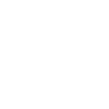
t = 0.00 s
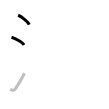
t = 2.25 s
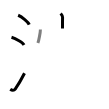
t = 4.50 s
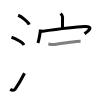
t = 6.50 s
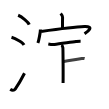
t = 8.75 s
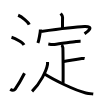
t = 11.00 s

The animated SVG that drew these frames (rendered in a browser with its animation timeline set to each time). Animation: 11 SMIL elements (animate=11); one cycle of 11.00 s.

<svg width="109px" height="109px" viewBox="0 0 px 109px" xmlns="http://www.w3.org/2000/svg" xmlns:xlink="http://www.w3.org/1999/xlink" xml:space="preserve" version="1.1"  baseProfile="full">
<path d="M18.13,15.25c3.92,1.65,10.13,6.78,11.12,9.34" style="fill:none;stroke:black;stroke-width:3;opacity:0">
  <animate attributeType="CSS" attributeName="opacity" from="0" to="1" begin="0s" dur="1s" repeatCount="0" fill="freeze" />
</path>
<path d="M11.5,37.25C15.91,38.62,22.9,42.87,24,45" style="fill:none;stroke:black;stroke-width:3;opacity:0">
  <animate attributeType="CSS" attributeName="opacity" from="0" to="1" begin="1s" dur="1s" repeatCount="0" fill="freeze" />
</path>
<path d="M10.25,89.25c1.75,1.25,3.85,1.3,4.94-0.24c3.2-4.5,6.4-10.01,9.31-15.76" style="fill:none;stroke:black;stroke-width:3;opacity:0">
  <animate attributeType="CSS" attributeName="opacity" from="0" to="1" begin="2s" dur="1s" repeatCount="0" fill="freeze" />
</path>
<path d="M60.66,13.42c0.71,0.8,1.93,2.8,1.91,3.9c-0.07,3.46-0.07,7.98-0.07,11.13" style="fill:none;stroke:black;stroke-width:3;opacity:0">
  <animate attributeType="CSS" attributeName="opacity" from="0" to="1" begin="3s" dur="1s" repeatCount="0" fill="freeze" />
</path>
<path d="M40.41,29.41c0,3.09-1.73,11.58-2.51,13.64" style="fill:none;stroke:black;stroke-width:3;opacity:0">
  <animate attributeType="CSS" attributeName="opacity" from="0" to="1" begin="4s" dur="1s" repeatCount="0" fill="freeze" />
</path>
<path d="M41.12,31.56c11.95-1.7,32.11-4.54,43.36-4.95c10.33-0.38,3.27,5,0.05,7.22" style="fill:none;stroke:black;stroke-width:3;opacity:0">
  <animate attributeType="CSS" attributeName="opacity" from="0" to="1" begin="5s" dur="1s" repeatCount="0" fill="freeze" />
</path>
<path d="M48.32,43.96c2.07,0.42,4.07,0.83,6.17,0.5c4.97-0.78,16.77-2.2,21.5-2.9c2.81-0.42,2.33-0.38,4.61-0.38" style="fill:none;stroke:black;stroke-width:3;opacity:0">
  <animate attributeType="CSS" attributeName="opacity" from="0" to="1" begin="6s" dur="1s" repeatCount="0" fill="freeze" />
</path>
<path d="M61.41,44.95c0.81,0.42,1.3,1.9,1.46,2.75c0.16,0.85,0.37,30.08,0.21,35.37" style="fill:none;stroke:black;stroke-width:3;opacity:0">
  <animate attributeType="CSS" attributeName="opacity" from="0" to="1" begin="7s" dur="1s" repeatCount="0" fill="freeze" />
</path>
<path d="M63.78,61.39c6.19-0.71,8.65-1.43,17.99-2.85c1.5-0.23,1.89-0.24,2.84,0" style="fill:none;stroke:black;stroke-width:3;opacity:0">
  <animate attributeType="CSS" attributeName="opacity" from="0" to="1" begin="8s" dur="1s" repeatCount="0" fill="freeze" />
</path>
<path d="M47.54,61.96c0.04,0.72,0.09,1.86-0.09,2.9c-1.05,6.12-7.15,18.35-15.39,26.56" style="fill:none;stroke:black;stroke-width:3;opacity:0">
  <animate attributeType="CSS" attributeName="opacity" from="0" to="1" begin="9s" dur="1s" repeatCount="0" fill="freeze" />
</path>
<path d="M44.19,73.8C53,79.5,74.5,90.25,85.8,92.92c2.37,0.56,5.19,0.82,7.44,1.08" style="fill:none;stroke:black;stroke-width:3;opacity:0">
  <animate attributeType="CSS" attributeName="opacity" from="0" to="1" begin="10s" dur="1s" repeatCount="0" fill="freeze" />
</path>
</svg>
